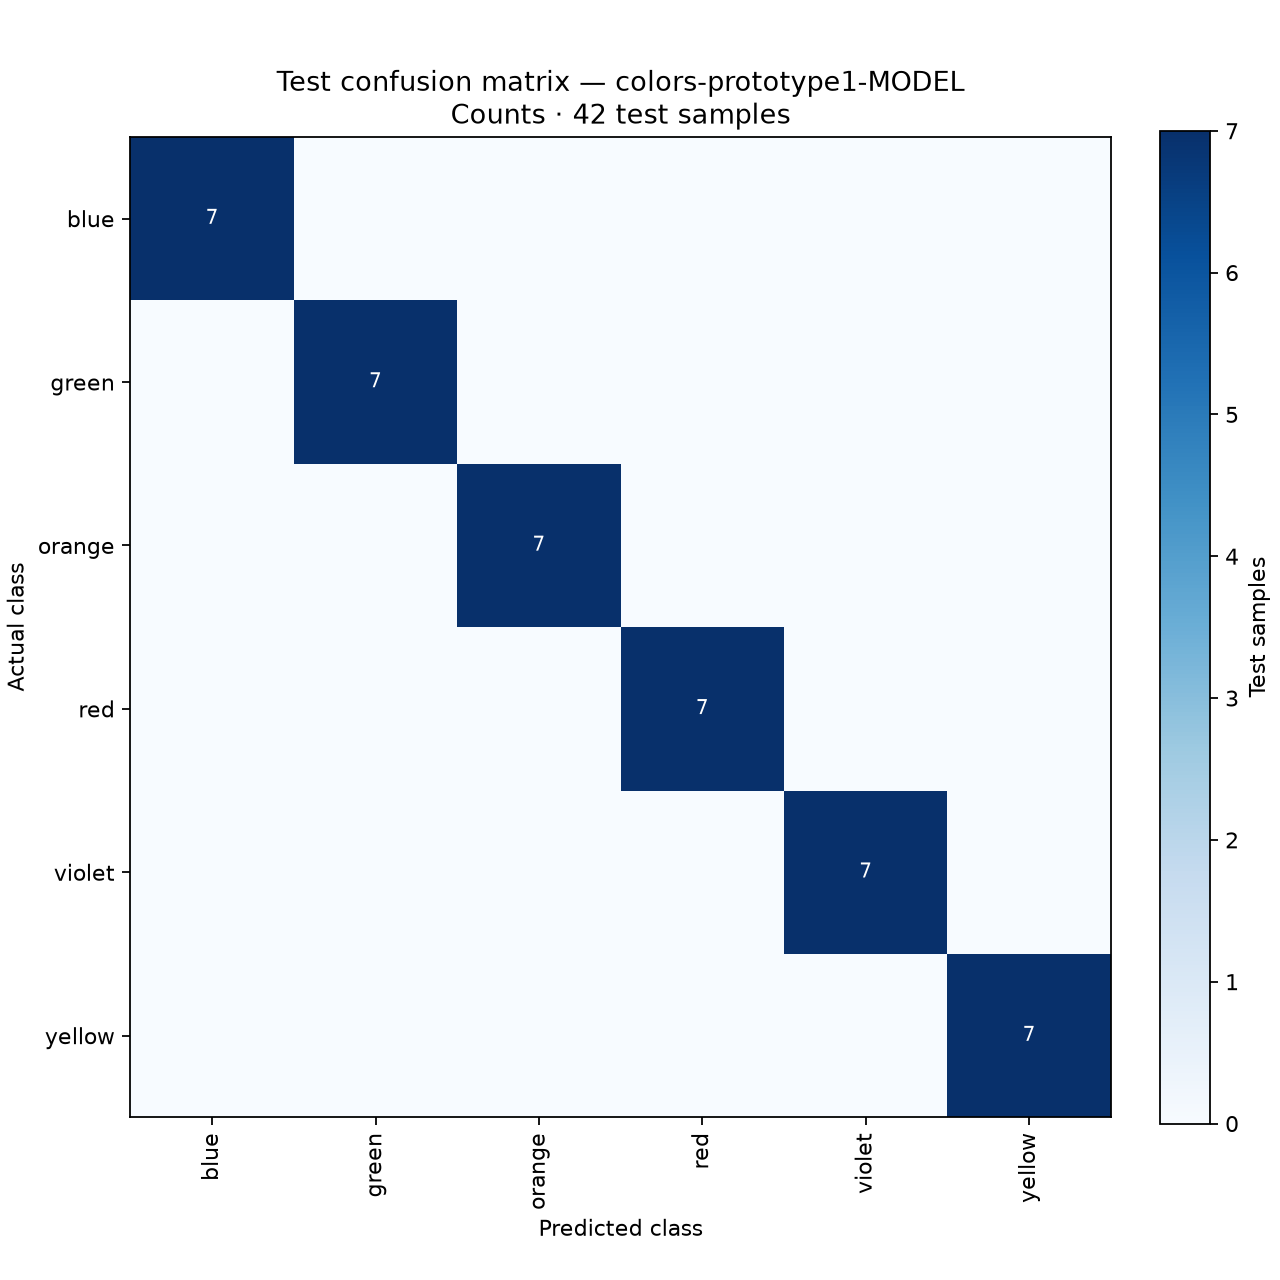

The data file committed next to this chart (first rows):
Actual / Predicted, blue, green, orange, red, violet, yellow
blue, 7, 0, 0, 0, 0, 0
green, 0, 7, 0, 0, 0, 0
orange, 0, 0, 7, 0, 0, 0
red, 0, 0, 0, 7, 0, 0
violet, 0, 0, 0, 0, 7, 0
yellow, 0, 0, 0, 0, 0, 7
